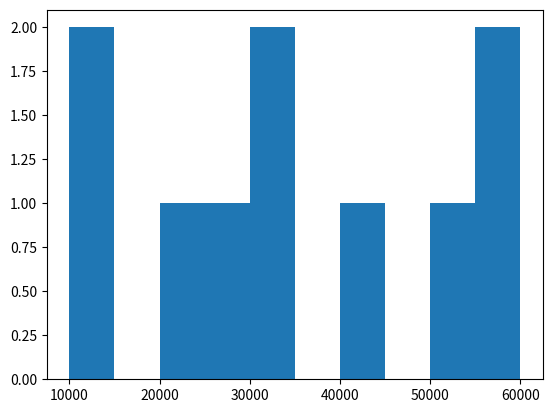

Here is the Python script that generated this plot:
# -*- coding: utf-8 -*-
"""
Created on Fri Nov  3 13:21:40 2017

[redacted]
"""

import matplotlib.pyplot as plt

lst_life_exp = [30,40,50,60,70,80]
lst_gdp_cap=[10000,20000,30000,40000,50000,60000,10000,60000,25000,30000 ]
plt.hist(lst_gdp_cap)
plt.show()